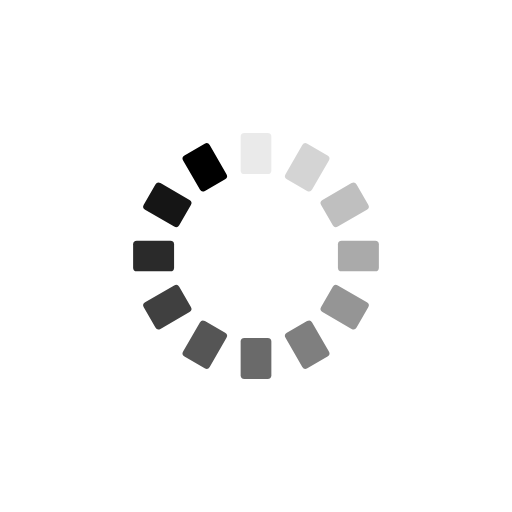
t = 0.00 s
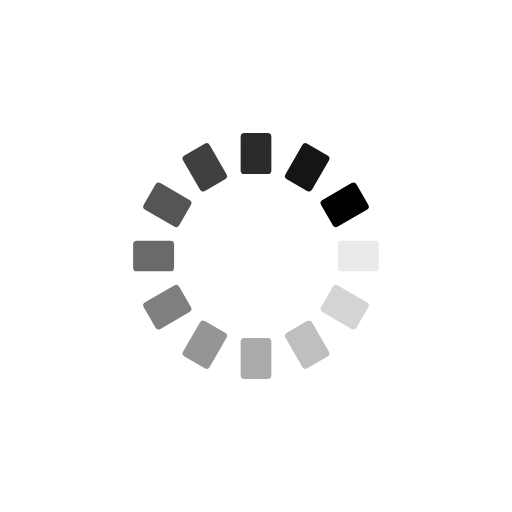
t = 0.25 s
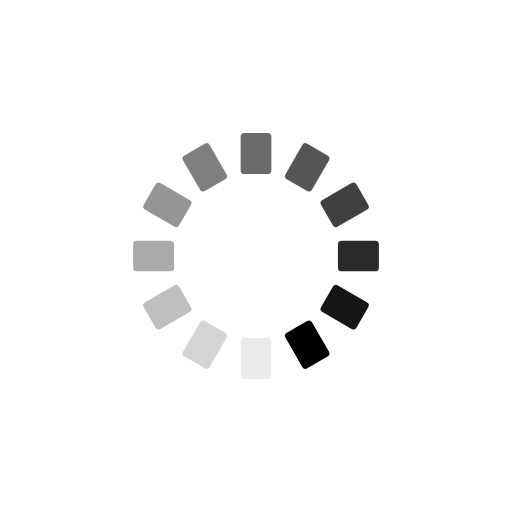
t = 0.50 s
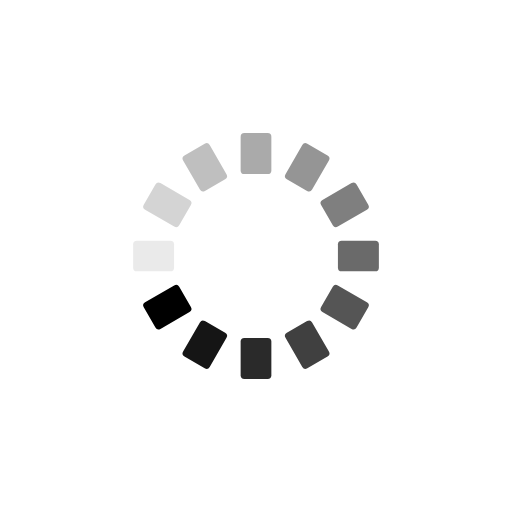
t = 0.75 s

The animated SVG that drew these frames (rendered in a browser with its animation timeline set to each time). Animation: 12 SMIL elements (animate=12); one cycle of 1.00 s, repeats indefinitely.

<?xml version="1.0" encoding="utf-8"?>
<svg xmlns="http://www.w3.org/2000/svg" xmlns:xlink="http://www.w3.org/1999/xlink" style="margin: auto; background: none; display: block; shape-rendering: auto;" width="51px" height="51px" viewBox="0 0 100 100" preserveAspectRatio="xMidYMid">
<g transform="rotate(0 50 50)">
  <rect x="47" y="26" rx="0.72" ry="0.72" width="6" height="8" fill="#000000">
    <animate attributeName="opacity" values="1;0" keyTimes="0;1" dur="1s" begin="-0.9166666666666666s" repeatCount="indefinite"></animate>
  </rect>
</g><g transform="rotate(30 50 50)">
  <rect x="47" y="26" rx="0.72" ry="0.72" width="6" height="8" fill="#000000">
    <animate attributeName="opacity" values="1;0" keyTimes="0;1" dur="1s" begin="-0.8333333333333334s" repeatCount="indefinite"></animate>
  </rect>
</g><g transform="rotate(60 50 50)">
  <rect x="47" y="26" rx="0.72" ry="0.72" width="6" height="8" fill="#000000">
    <animate attributeName="opacity" values="1;0" keyTimes="0;1" dur="1s" begin="-0.75s" repeatCount="indefinite"></animate>
  </rect>
</g><g transform="rotate(90 50 50)">
  <rect x="47" y="26" rx="0.72" ry="0.72" width="6" height="8" fill="#000000">
    <animate attributeName="opacity" values="1;0" keyTimes="0;1" dur="1s" begin="-0.6666666666666666s" repeatCount="indefinite"></animate>
  </rect>
</g><g transform="rotate(120 50 50)">
  <rect x="47" y="26" rx="0.72" ry="0.72" width="6" height="8" fill="#000000">
    <animate attributeName="opacity" values="1;0" keyTimes="0;1" dur="1s" begin="-0.5833333333333334s" repeatCount="indefinite"></animate>
  </rect>
</g><g transform="rotate(150 50 50)">
  <rect x="47" y="26" rx="0.72" ry="0.72" width="6" height="8" fill="#000000">
    <animate attributeName="opacity" values="1;0" keyTimes="0;1" dur="1s" begin="-0.5s" repeatCount="indefinite"></animate>
  </rect>
</g><g transform="rotate(180 50 50)">
  <rect x="47" y="26" rx="0.72" ry="0.72" width="6" height="8" fill="#000000">
    <animate attributeName="opacity" values="1;0" keyTimes="0;1" dur="1s" begin="-0.4166666666666667s" repeatCount="indefinite"></animate>
  </rect>
</g><g transform="rotate(210 50 50)">
  <rect x="47" y="26" rx="0.72" ry="0.72" width="6" height="8" fill="#000000">
    <animate attributeName="opacity" values="1;0" keyTimes="0;1" dur="1s" begin="-0.3333333333333333s" repeatCount="indefinite"></animate>
  </rect>
</g><g transform="rotate(240 50 50)">
  <rect x="47" y="26" rx="0.72" ry="0.72" width="6" height="8" fill="#000000">
    <animate attributeName="opacity" values="1;0" keyTimes="0;1" dur="1s" begin="-0.25s" repeatCount="indefinite"></animate>
  </rect>
</g><g transform="rotate(270 50 50)">
  <rect x="47" y="26" rx="0.72" ry="0.72" width="6" height="8" fill="#000000">
    <animate attributeName="opacity" values="1;0" keyTimes="0;1" dur="1s" begin="-0.16666666666666666s" repeatCount="indefinite"></animate>
  </rect>
</g><g transform="rotate(300 50 50)">
  <rect x="47" y="26" rx="0.72" ry="0.72" width="6" height="8" fill="#000000">
    <animate attributeName="opacity" values="1;0" keyTimes="0;1" dur="1s" begin="-0.08333333333333333s" repeatCount="indefinite"></animate>
  </rect>
</g><g transform="rotate(330 50 50)">
  <rect x="47" y="26" rx="0.72" ry="0.72" width="6" height="8" fill="#000000">
    <animate attributeName="opacity" values="1;0" keyTimes="0;1" dur="1s" begin="0s" repeatCount="indefinite"></animate>
  </rect>
</g>
<!-- [ldio] generated by https://loading.io/ --></svg>
